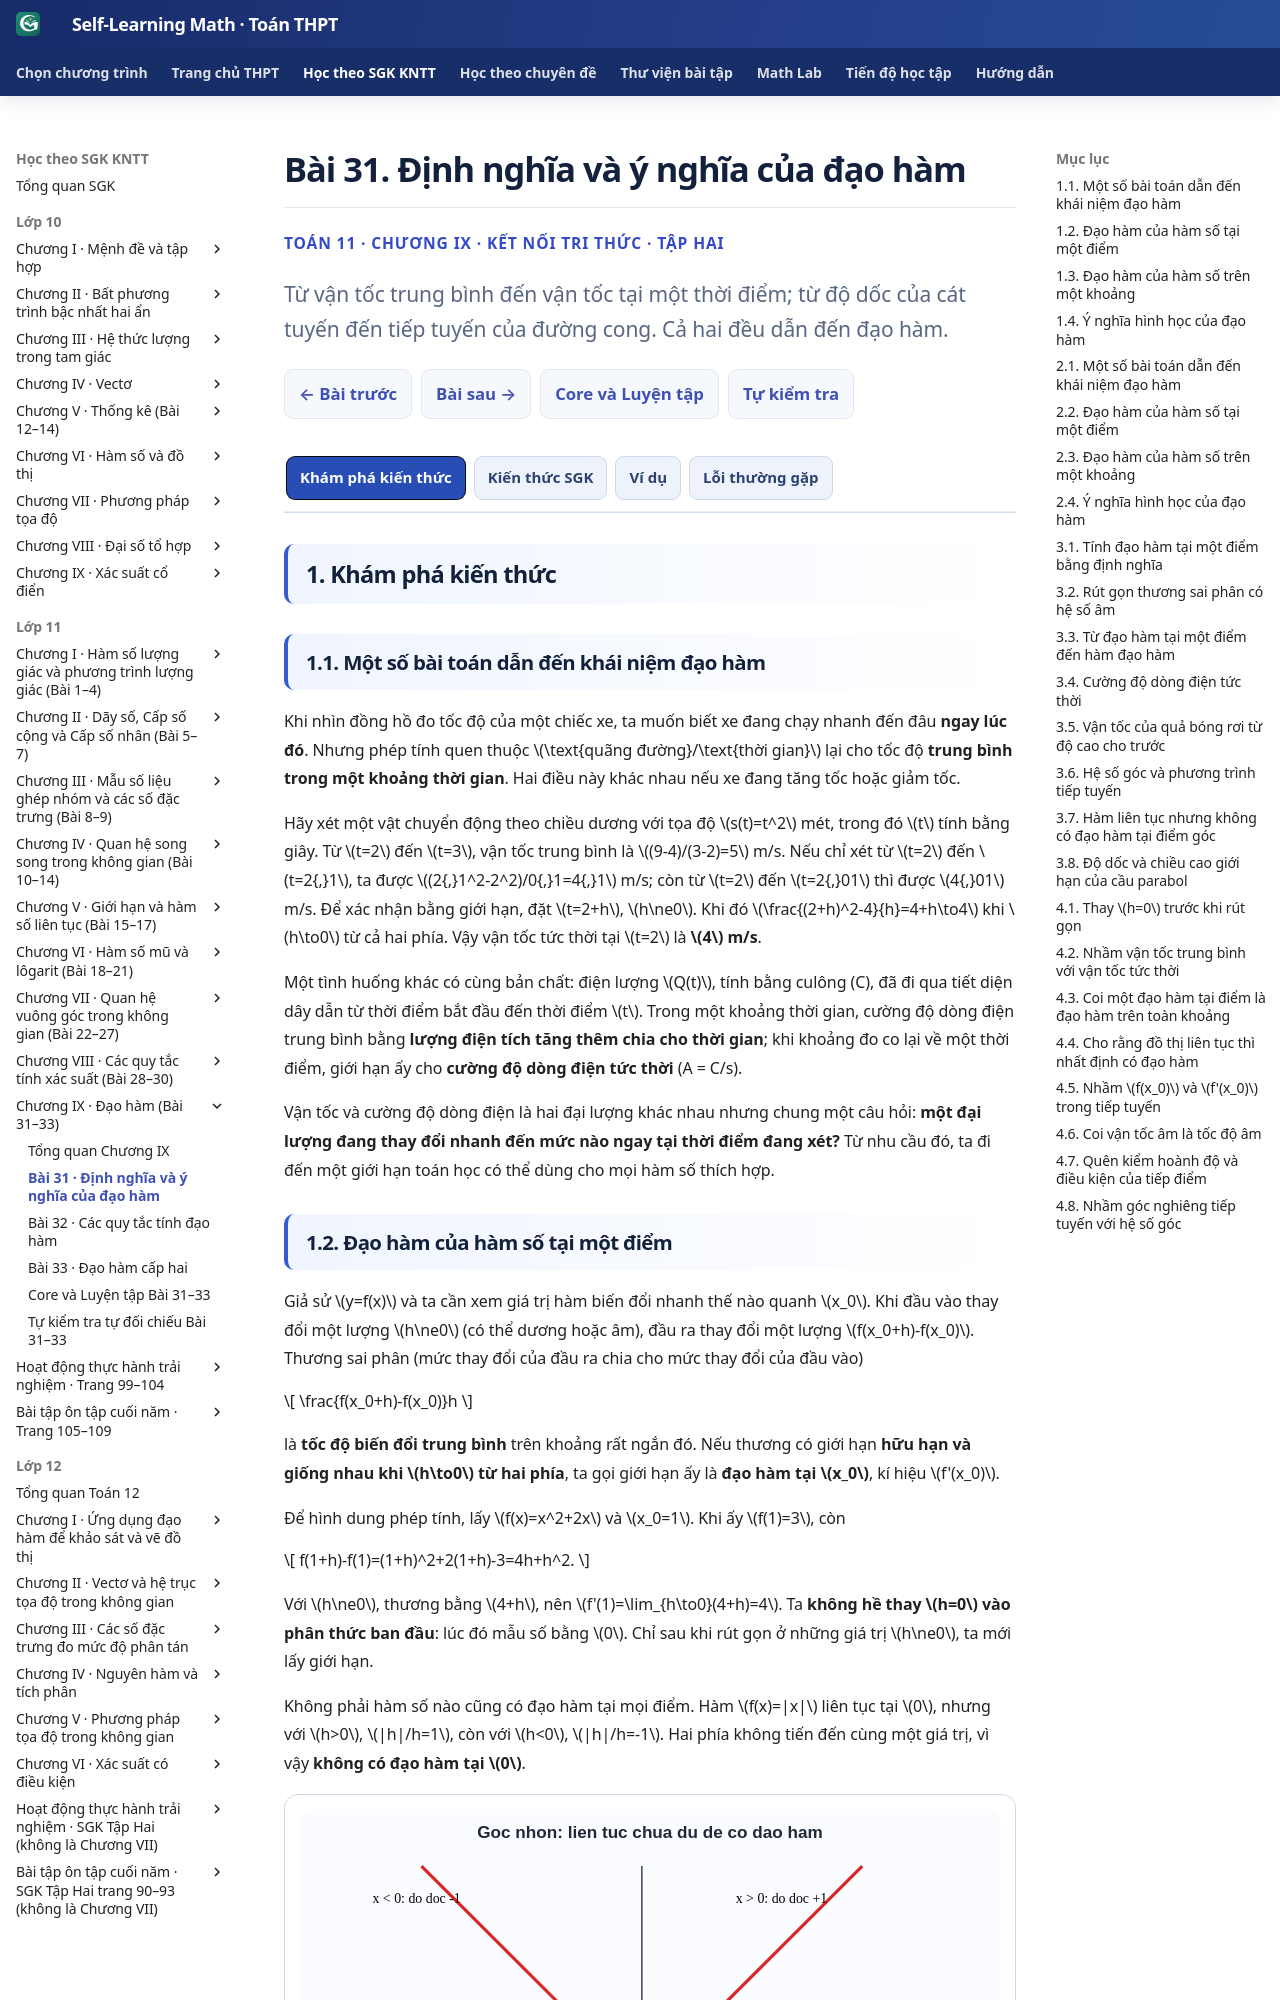

repository: TMA2015/self-learning-math · page: thpt-preview/sgk/lop-11/chuong-ix/bai-31/index.html · generator: mkdocs

# Bài 31. Định nghĩa và ý nghĩa của đạo hàm

<style>
/* Scoped Knowledge-only semantic cards for B31; do not change shared Golden UI. */
.md-typeset:has([data-g11-b31-knowledge-only]) .thpt-r4-knowledge-conclusion.thpt-r4-concept-card{background:#e8f7f2;border:1px solid #a9dccc;border-left:4px solid #087d69;color:#174137}
.md-typeset:has([data-g11-b31-knowledge-only]) .thpt-r4-knowledge-conclusion.thpt-r4-rule-card{background:#eaf1fc;border:1px solid #a5bee5;border-left:4px solid #4879c2;color:#193d66}
[data-md-color-scheme="slate"] .md-typeset:has([data-g11-b31-knowledge-only]) .thpt-r4-knowledge-conclusion.thpt-r4-concept-card{background:#193d36;border-color:#447e70;border-left-color:#76dfc7;color:#e9fff7}
[data-md-color-scheme="slate"] .md-typeset:has([data-g11-b31-knowledge-only]) .thpt-r4-knowledge-conclusion.thpt-r4-rule-card{background:#203551;border-color:#45658a;border-left-color:#8cb4ed;color:#ecf5ff}
</style>

<div class="thpt-r4-screen" data-thpt-r4 data-g11-b31-knowledge-only>
<p class="thpt-r4-eyebrow">TOÁN 11 · CHƯƠNG IX · KẾT NỐI TRI THỨC · TẬP HAI</p>
<p class="thpt-r4-lead">Từ vận tốc trung bình đến vận tốc tại một thời điểm; từ độ dốc của cát tuyến đến tiếp tuyến của đường cong. Cả hai đều dẫn đến đạo hàm.</p>
<nav class="thpt-r4-lesson-tabs"><a href="../">Chương IX</a><a href="../luyen-tap/">Core/Luyện tập</a><a href="../tu-kiem-tra-chuong/">Tự kiểm tra cuối chương</a></nav>
</div>

=== "Khám phá kiến thức"

    ### 1.1. Một số bài toán dẫn đến khái niệm đạo hàm

    Khi nhìn đồng hồ đo tốc độ của một chiếc xe, ta muốn biết xe đang chạy nhanh đến đâu **ngay lúc đó**. Nhưng phép tính quen thuộc \(\text{quãng đường}/\text{thời gian}\) lại cho tốc độ **trung bình trong một khoảng thời gian**. Hai điều này khác nhau nếu xe đang tăng tốc hoặc giảm tốc.

    Hãy xét một vật chuyển động theo chiều dương với tọa độ \(s(t)=t^2\) mét, trong đó \(t\) tính bằng giây. Từ \(t=2\) đến \(t=3\), vận tốc trung bình là \((9-4)/(3-2)=5\) m/s. Nếu chỉ xét từ \(t=2\) đến \(t=2{,}1\), ta được \((2{,}1^2-2^2)/0{,}1=4{,}1\) m/s; còn từ \(t=2\) đến \(t=2{,}01\) thì được \(4{,}01\) m/s. Để xác nhận bằng giới hạn, đặt \(t=2+h\), \(h\ne0\). Khi đó \(\frac{(2+h)^2-4}{h}=4+h\to4\) khi \(h\to0\) từ cả hai phía. Vậy vận tốc tức thời tại \(t=2\) là **\(4\) m/s**.

    Một tình huống khác có cùng bản chất: điện lượng \(Q(t)\), tính bằng culông (C), đã đi qua tiết diện dây dẫn từ thời điểm bắt đầu đến thời điểm \(t\). Trong một khoảng thời gian, cường độ dòng điện trung bình bằng **lượng điện tích tăng thêm chia cho thời gian**; khi khoảng đo co lại về một thời điểm, giới hạn ấy cho **cường độ dòng điện tức thời** (A = C/s).

    Vận tốc và cường độ dòng điện là hai đại lượng khác nhau nhưng chung một câu hỏi: **một đại lượng đang thay đổi nhanh đến mức nào ngay tại thời điểm đang xét?** Từ nhu cầu đó, ta đi đến một giới hạn toán học có thể dùng cho mọi hàm số thích hợp.

    ### 1.2. Đạo hàm của hàm số tại một điểm

    Giả sử \(y=f(x)\) và ta cần xem giá trị hàm biến đổi nhanh thế nào quanh \(x_0\). Khi đầu vào thay đổi một lượng \(h\ne0\) (có thể dương hoặc âm), đầu ra thay đổi một lượng \(f(x_0+h)-f(x_0)\). Thương sai phân (mức thay đổi của đầu ra chia cho mức thay đổi của đầu vào)

    \[
    \frac{f(x_0+h)-f(x_0)}h
    \]

    là **tốc độ biến đổi trung bình** trên khoảng rất ngắn đó. Nếu thương có giới hạn **hữu hạn và giống nhau khi \(h\to0\) từ hai phía**, ta gọi giới hạn ấy là **đạo hàm tại \(x_0\)**, kí hiệu \(f'(x_0)\).

    Để hình dung phép tính, lấy \(f(x)=x^2+2x\) và \(x_0=1\). Khi ấy \(f(1)=3\), còn

    \[
    f(1+h)-f(1)=(1+h)^2+2(1+h)-3=4h+h^2.
    \]

    Với \(h\ne0\), thương bằng \(4+h\), nên \(f'(1)=\lim_{h\to0}(4+h)=4\). Ta **không hề thay \(h=0\) vào phân thức ban đầu**: lúc đó mẫu số bằng \(0\). Chỉ sau khi rút gọn ở những giá trị \(h\ne0\), ta mới lấy giới hạn.

    Không phải hàm số nào cũng có đạo hàm tại mọi điểm. Hàm \(f(x)=|x|\) liên tục tại \(0\), nhưng với \(h>0\), \(|h|/h=1\), còn với \(h<0\), \(|h|/h=-1\). Hai phía không tiến đến cùng một giá trị, vì vậy **không có đạo hàm tại \(0\)**.

    <figure class="thpt-r4-plot thpt-r4-calculus-figure"><img loading="lazy" src="../../../../../assets/images/thpt/FIG-G11-CHIX-B31-02_R00.svg" alt="Đồ thị chữ V của y bằng trị tuyệt đối x, đỉnh tại O, dốc bên trái âm một và bên phải dương một"><figcaption><strong>Đọc hình:</strong> khi đi đến \(O(0;0)\) từ bên trái, đường thẳng có hệ số góc \(-1\); từ bên phải là \(1\). Đồ thị liền nét nhưng đổi dốc đột ngột tại \(O\); đó là lí do không có đạo hàm hai phía ở điểm này.</figcaption></figure>

    **Vận dụng.** Cho \(f(x)=3x^2+2x\). Dùng định nghĩa, tính \(f'(1)\). Trong quá trình giải, hãy chỉ rõ chỗ nào cần giả thiết \(h\ne0\).

    ??? question "Đối chiếu"

        **Lời giải.** Ta có \(f(1)=5\) và \(f(1+h)=3(1+h)^2+2(1+h)=5+8h+3h^2\). Do đó, với \(h\ne0\),

        \[
        \frac{f(1+h)-f(1)}h=\frac{8h+3h^2}{h}=8+3h.
        \]

        Lấy \(h\to0\), suy ra \(f'(1)=8\).

        **Kiểm lỗi:** Nếu thay \(h=0\) từ đầu, ta nhận \(0/0\), vốn không xác định. Điều cần xét là **giới hạn khi \(h\) gần \(0\)**, không phải giá trị phân thức tại \(h=0\).

    ### 1.3. Đạo hàm của hàm số trên một khoảng

    Ở ví dụ vừa rồi, ta chỉ tính đạo hàm tại một điểm. Nếu muốn biết tốc độ biến đổi **ở mọi vị trí**, ta làm tương tự với một điểm \(x\) bất kì trong khoảng đang xét. Mỗi điểm cho một giá trị đạo hàm; ghép các giá trị lại, ta được **một hàm số mới** \(f'(x)\).

    Chẳng hạn, với \(f(x)=cx^2\), trong đó \(c\) là một hằng số, tại điểm \(x\) bất kì ta có

    \[
    \frac{f(x+h)-f(x)}h
    =\frac{c(x+h)^2-cx^2}{h}
    =2cx+ch \quad (h\ne0).
    \]

    Khi \(h\to0\), kết quả là \(f'(x)=2cx\). Vì vậy, đạo hàm của \(x^2\) là \(2x\) trên toàn trục số. Còn hàm số **không đổi** \(f(x)=c\) có đạo hàm \(0\); hàm \(f(x)=x\) có đạo hàm \(1\). Các kết quả này đều có thể tự tìm bằng định nghĩa.

    Nhờ vậy, nếu một vật chuyển động có tọa độ \(s(t)\) mét theo thời gian \(t\) giây, thì \(s'(t)\) cho **vận tốc tức thời** (m/s) khi đạo hàm tồn tại. Vận tốc có thể **âm** nếu vật đi ngược chiều dương đã chọn; khi hỏi **tốc độ** (độ lớn vận tốc), lấy \(|s'(t)|\). Với điện lượng \(Q(t)\) đo bằng C, \(Q'(t)\) là cường độ dòng điện tức thời đo bằng A. Đơn vị của đạo hàm nói lên **đại lượng đầu ra thay đổi bao nhiêu trên một đơn vị đầu vào**.

    **Vận dụng.** Giả sử \(s(t)=5t^2-2t\) (m), \(t\ge0\) (s), với chiều dương đã chọn. Dùng định nghĩa đạo hàm, tìm \(v(t)\), rồi tính **vận tốc và tốc độ** tại \(t=0{,}1\) và \(t=1\) giây.

    ??? question "Đối chiếu"

        **Lời giải.** Với \(t>0\), \(h\ne0\) đủ nhỏ, \(\frac{s(t+h)-s(t)}h=\frac{10th+5h^2-2h}{h}=10t+5h-2\). Cho \(h\to0\), ta được \(v(t)=s'(t)=10t-2\) (m/s). Tại \(t=0{,}1\), \(v(0{,}1)=10\cdot0{,}1-2=-1\) m/s, nên tốc độ là \(1\) m/s. Tại \(t=1\), \(v(1)=8\) m/s và tốc độ bằng \(8\) m/s.

        **Kiểm lại:** Cả hai thời điểm đều nằm trong khoảng \(t>0\) đang xét. Vận tốc ở thời điểm đầu âm nghĩa vật đi **ngược** chiều dương; tốc độ vẫn không âm.

    ### 1.4. Ý nghĩa hình học của đạo hàm

    Trên đồ thị \(y=f(x)\), lấy điểm \(P(x_0;f(x_0))\) cố định và điểm \(Q(x_0+h;f(x_0+h))\) ở gần đó. Đường thẳng qua \(P,Q\) gọi là **cát tuyến**. Hệ số góc của nó chính là

    \[
    k_{PQ}=\frac{f(x_0+h)-f(x_0)}h.
    \]

    Khi \(Q\) tiến dần về \(P\), nếu thương trên tiến tới giới hạn hữu hạn thì các cát tuyến tiến về **tiếp tuyến** tại \(P\). Vậy **đạo hàm \(f'(x_0)\) là hệ số góc của tiếp tuyến**. Đạo hàm dương cho độ dốc đi lên khi nhìn từ trái sang phải; đạo hàm âm cho độ dốc đi xuống; đạo hàm bằng \(0\) cho tiếp tuyến nằm ngang.

    <figure class="thpt-r4-plot thpt-r4-calculus-figure"><img loading="lazy" src="../../../../../assets/images/thpt/FIG-G11-CHIX-B31-01_R00.svg" alt="Đồ thị parabol y bằng x bình phương; P tọa độ 1,1, Q tọa độ 1.8,3.24, cát tuyến màu vàng và tiếp tuyến màu xanh lá tại P"><figcaption><strong>Đọc hình:</strong> \(P(1;1)\) nằm trên \(y=x^2\); \(Q(1{,}8;3{,}24)\) tương ứng \(h=0{,}8\). Cát tuyến qua hai điểm có dốc \(2+h=2{,}8\). Khi \(Q\) tới gần \(P\), dốc tiến đến \(2\) và tiếp tuyến tại \(P\) là \(y=2x-1\). Hình minh họa một vị trí của cát tuyến; **giới hạn** được suy từ phép tính với \(h\) biến đổi.</figcaption></figure>

    Biết **hệ số góc thôi chưa đủ** để viết một đường thẳng duy nhất: ta còn cần biết nó đi qua điểm nào. Tiếp tuyến đi qua chính \(P(x_0;f(x_0))\), nên phương trình có dạng

    \[
    y-f(x_0)=f'(x_0)(x-x_0).
    \]

    Đây là phương trình đường thẳng qua một điểm có hệ số góc cho trước. Em cần phân biệt \(f(x_0)\), tức **tung độ của tiếp điểm**, với \(f'(x_0)\), tức **độ dốc**. Hai giá trị này thường không bằng nhau.

    **Vận dụng.** Với \(f(x)=x^2\), viết phương trình tiếp tuyến của đồ thị tại điểm có hoành độ \(x_0=3\). Tự kiểm xem điểm \((3;9)\) có nằm trên tiếp tuyến không.

    ??? question "Đối chiếu"

        **Lời giải.** \(f(3)=9\), \(f'(3)=2\cdot3=6\). Phương trình tiếp tuyến là

        \[
        y-9=6(x-3)\quad\Longleftrightarrow\quad y=6x-9.
        \]

        **Kiểm lại:** Thay \(x=3\) vào \(y=6x-9\) cho \(y=9\), đúng tung độ tiếp điểm. Hệ số góc là \(6\), khác tung độ \(9\).

        **Kiểm lỗi:** Nếu viết \(y=6x+9\), em đã thay đúng hệ số góc nhưng chưa buộc đường thẳng **đi qua tiếp điểm**. Hãy dùng dạng \(y-y_0=k(x-x_0)\) rồi mới rút gọn.

=== "Kiến thức SGK"

    ### 2.1. Một số bài toán dẫn đến khái niệm đạo hàm

    **Vận tốc tức thời:** Nếu \(s=s(t)\) là tọa độ có dấu của vật chuyển động thẳng theo thời gian, vận tốc trung bình trong khoảng từ \(t_0\) đến \(t\) là \(\dfrac{s(t)-s(t_0)}{t-t_0}\) (với \(t\ne t_0\)). Giới hạn hữu hạn khi \(t\to t_0\) cho **vận tốc tức thời** tại \(t_0\). Nếu \(s(t)\) là quãng đường tích lũy chứ không phải tọa độ, đạo hàm của nó cho tốc độ (khi tồn tại), không cho biết chiều chuyển động.

    **Cường độ dòng điện tức thời:** Nếu \(Q=Q(t)\) là điện lượng truyền qua một tiết diện dây dẫn, cường độ trung bình từ \(t_0\) đến \(t\) là \(\dfrac{Q(t)-Q(t_0)}{t-t_0}\). Giới hạn hữu hạn khi \(t\to t_0\) cho **cường độ dòng điện tức thời**. Hai bài toán đều dẫn đến cùng dạng giới hạn của thương sai phân.

    ### 2.2. Đạo hàm của hàm số tại một điểm

    <div class="thpt-r4-knowledge-conclusion thpt-r4-concept-card" role="note"><strong>Định nghĩa — Đạo hàm tại một điểm</strong><p>Cho hàm số \(y=f(x)\) xác định trên một khoảng chứa \(x_0\). Nếu tồn tại giới hạn <strong>hữu hạn</strong> \(\displaystyle \lim_{x\to x_0}\frac{f(x)-f(x_0)}{x-x_0}\) thì giới hạn đó là <strong>đạo hàm tại \(x_0\)</strong>, kí hiệu \(f'(x_0)\) hoặc \(y'(x_0)\).</p></div>
